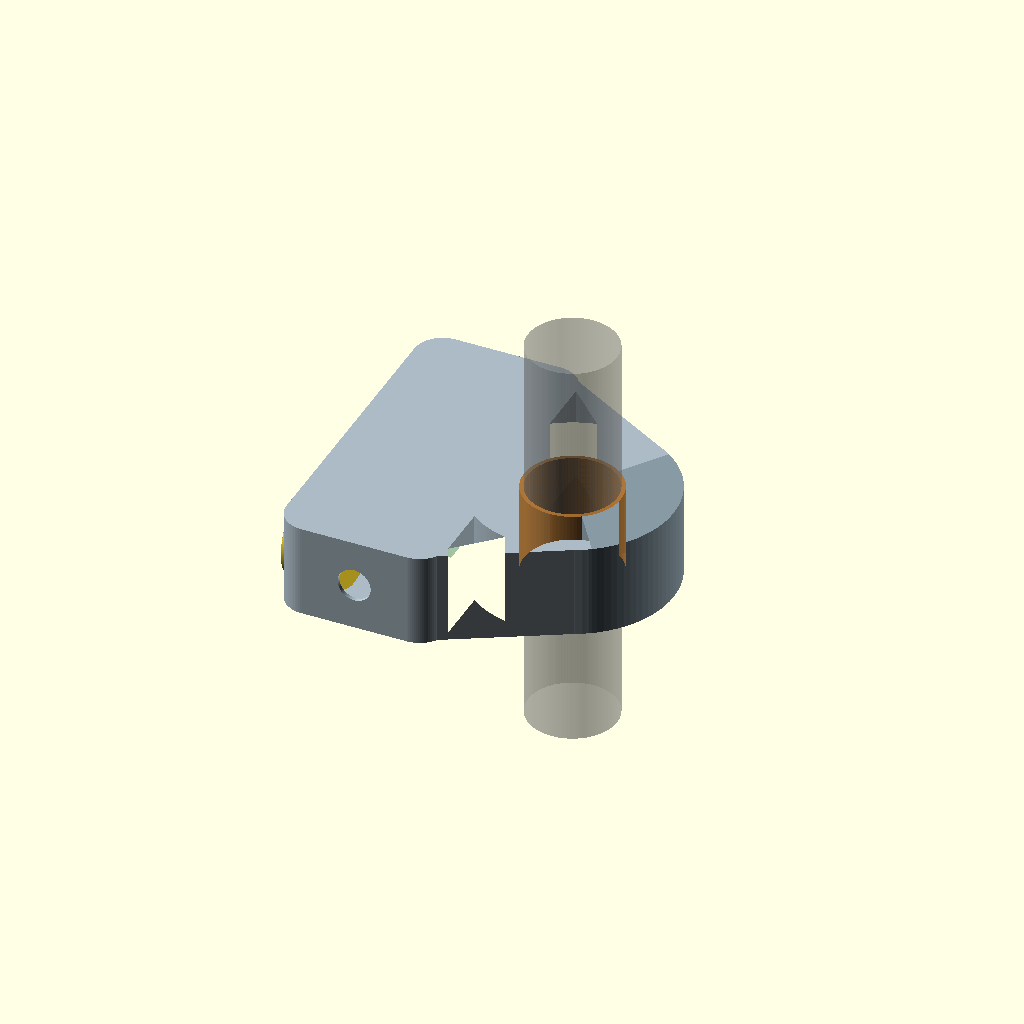
Cell 1 — every parameter at its default value.
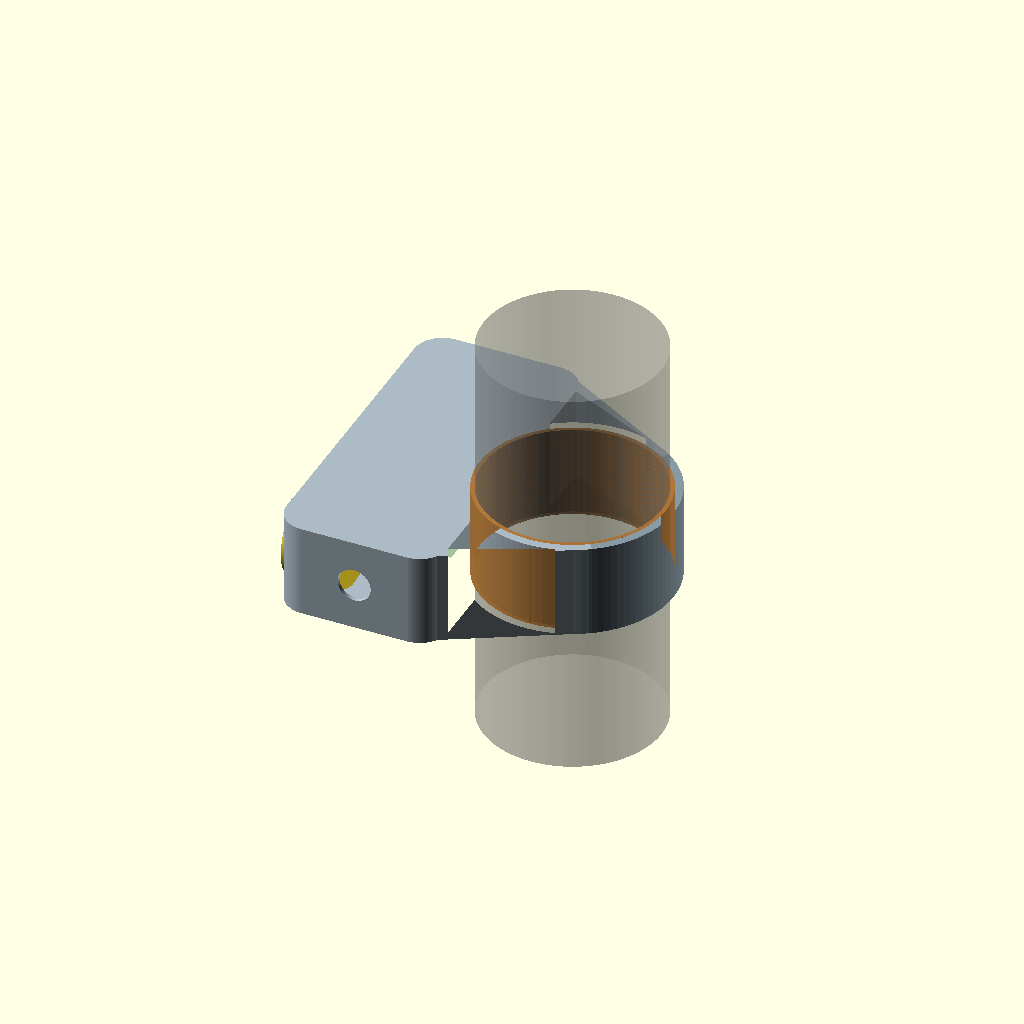
Cell 2: bar_diameter = 44 (everything else at default).
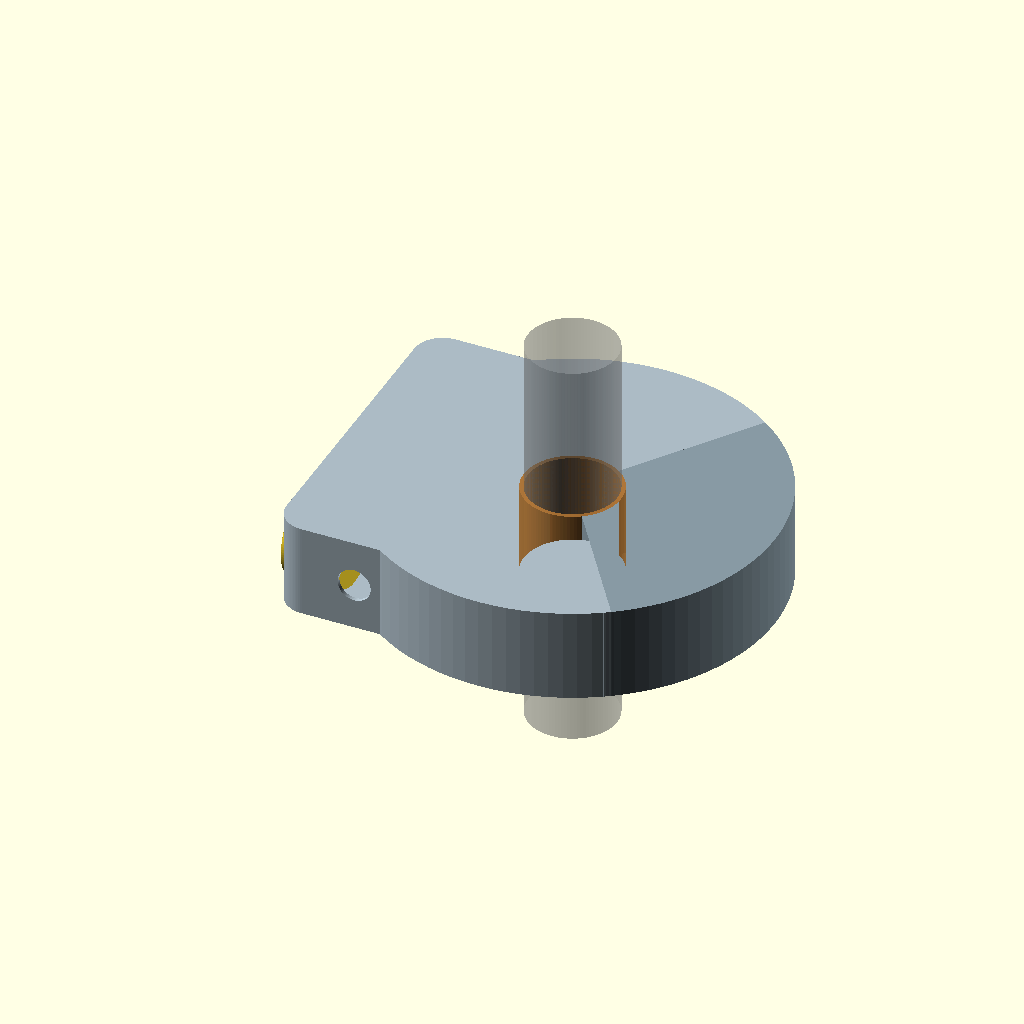
Cell 3: the same model with clamp_outer = 100.
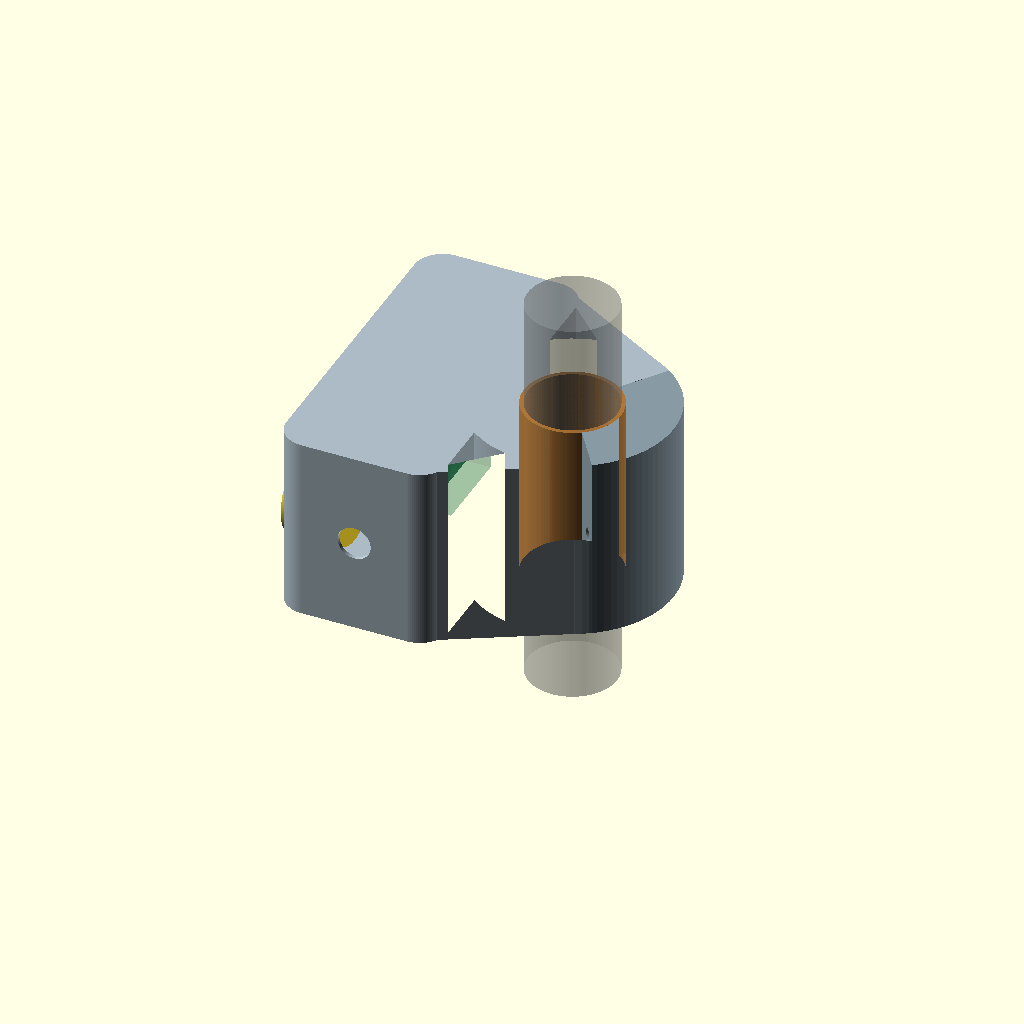
Cell 4 — axial_width set to 46, the other parameters unchanged.
All cells are drawn from one camera (rotation 55°, 0°, 25°, orthographic, colour scheme Cornfield), so only the parameter changes between them.
Source of the model, mechanical/cad/complete-remote-v0.10.scad:
// Open Rally Remote — cutaway interior and overlapping clamp shoulders, V0.10 concept
// Units: mm. Ring lies in XY; handlebar axis is Z. Controls are on the side face (YZ),
// so each button's actuation axis is X, perpendicular to the handlebar.
// The pod cavity now follows the rounded outer profile to preserve the end walls.

$fn = 96;
part_to_render = "cutaway"; // cutaway, assembly, housing, clamp_cap, cover, liner_main, liner_cap
show_internals = true;

bar_diameter = 22.0;
liner_radial = 1.0;
clamp_bore = bar_diameter + 2*liner_radial;
clamp_outer = 50.0;
clamp_radial_section = (clamp_outer-clamp_bore)/2; // 13 mm at current Ø50/Ø24 targets
axial_width = 23.0;
case_wall = 1.0;
face_cover_thickness = 2.5;
button_head_projection = 1.8;
button_head_diameter = 10.0;
joystick_head_projection = 5.0;
joystick_head_diameter = 9.0;

pod_center_x = -35.0;
pod_width = 40.0;
pod_length = 82.0;
pod_corner = 7.0;
pod_min_x = pod_center_x-pod_width/2;
pod_max_x = pod_center_x+pod_width/2;
pod_cavity_x0 = pod_min_x-0.1;
pod_cavity_x1 = pod_max_x-case_wall-6.0;
pod_cavity_width = pod_cavity_x1-pod_cavity_x0;
pod_cavity_length = pod_length-2*case_wall;
pod_cavity_corner = pod_corner-case_wall;
button_cutout = 13.6;
joystick_cutout = 15.8;
control_y = [27.0, 9.0, -9.0, -27.0];
switch_depth = 13.0;
joystick_depth = 13.5;
xiao_x = pod_cavity_x1-10.0;
xiao_y = 0;
xiao_length = 21.0;
xiao_width = 17.8;
xiao_header_projection = 6.0;

clamp_bolt_d = 4.3;
cap_half_angle = 55.0;
split_lug_d = 10.0;
split_lug_radius = clamp_outer/2-5.0;
shoulder_inner_y = clamp_bore/2+2.0;
shoulder_case_x_outer = pod_center_x+pod_width/2-pod_corner;
shoulder_case_x_inner = pod_max_x;
shoulder_overlap_angle = 2.0; // extend into the fixed ring arc to avoid a zero-area join
shoulder_join_x = clamp_outer/2*cos(cap_half_angle+shoulder_overlap_angle);
shoulder_join_y = clamp_outer/2*sin(cap_half_angle+shoulder_overlap_angle);

echo(str("Pod cavity envelope (mm): ",pod_cavity_width," x ",pod_cavity_length," x ",axial_width-2*case_wall));
echo(str("Clamp radial section (mm): ",clamp_radial_section));

module rounded_box_2d(w,l,r) {
    offset(r=r) square([w-2*r,l-2*r],center=true);
}

module ring_half_2d(right=false, liner=false) {
    difference() {
        intersection() {
            circle(d=liner ? clamp_bore : clamp_outer);
            if (right)
                translate([clamp_outer/4+0.5,0]) square([clamp_outer/2+1,clamp_outer+2],center=true);
            else
                translate([-clamp_outer/4-0.5,0]) square([clamp_outer/2+1,clamp_outer+2],center=true);
        }
        circle(d=liner ? bar_diameter : clamp_bore);
    }
}

module sector_mask(angle_start,angle_end,r=60) {
    polygon(points=concat([[0,0]], [for (a=[angle_start:1:angle_end]) [r*cos(a),r*sin(a)]]));
}

module ring_main_2d() {
    intersection() {
        difference() { circle(d=clamp_outer); circle(d=clamp_bore); }
        sector_mask(cap_half_angle,360-cap_half_angle);
    }
}

module ring_cap_2d() {
    intersection() {
        difference() { circle(d=clamp_outer); circle(d=clamp_bore); }
        sector_mask(-cap_half_angle,cap_half_angle);
    }
}

module split_lugs_2d(cap=false) {
    for (a=[-cap_half_angle,cap_half_angle])
        intersection() {
            translate([split_lug_radius*cos(a),split_lug_radius*sin(a)]) circle(d=split_lug_d);
            if (cap) sector_mask(-cap_half_angle,cap_half_angle);
            else sector_mask(cap_half_angle,360-cap_half_angle);
        }
}

module case_clamp_shoulders_2d() {
    // The shoulder extends 2 degrees into the fixed ring arc; the cap still starts at 55 degrees.
    polygon(points=[
        [shoulder_case_x_outer,pod_length/2],
        [shoulder_join_x,shoulder_join_y],
        [shoulder_join_x*(shoulder_inner_y/(clamp_outer/2)),shoulder_join_y*(shoulder_inner_y/(clamp_outer/2))],
        [shoulder_case_x_inner,pod_length/2-pod_corner]
    ]);
    mirror([0,1,0])
        polygon(points=[
            [shoulder_case_x_outer,pod_length/2],
            [shoulder_join_x,shoulder_join_y],
            [shoulder_join_x*(shoulder_inner_y/(clamp_outer/2)),shoulder_join_y*(shoulder_inner_y/(clamp_outer/2))],
            [shoulder_case_x_inner,pod_length/2-pod_corner]
        ]);
}

module housing_profile_2d() {
    difference() {
        union() {
            ring_main_2d();
            translate([pod_center_x,0]) rounded_box_2d(pod_width,pod_length,pod_corner);
            case_clamp_shoulders_2d();
            split_lugs_2d(false);
        }
        circle(d=clamp_bore);
    }
}

module cap_profile_2d() {
    difference() {
        union() {
            ring_cap_2d();
            split_lugs_2d(true);
        }
        circle(d=clamp_bore);
    }
}

module clamp_bolt_holes() {
    for (a=[-cap_half_angle,cap_half_angle])
        translate([split_lug_radius*cos(a),split_lug_radius*sin(a),axial_width/2])
            rotate([90,0,a+180]) cylinder(d=clamp_bolt_d,h=split_lug_d+0.2,center=true);
}

module pod_cavity_tool() {
    translate([0,0,case_wall])
        linear_extrude(height=axial_width-2*case_wall)
            translate([(pod_cavity_x0+pod_cavity_x1)/2,0])
                rounded_box_2d(pod_cavity_width,pod_cavity_length,pod_cavity_corner);
}

module housing() {
    difference() {
        linear_extrude(height=axial_width) housing_profile_2d();
        pod_cavity_tool();
        clamp_bolt_holes();
        translate([pod_center_x,-pod_length/2-0.1,axial_width/2])
            rotate([-90,0,0]) cylinder(d=8.2,h=case_wall+0.3);
    }
}

module clamp_cap() {
    difference() {
        linear_extrude(height=axial_width) cap_profile_2d();
        clamp_bolt_holes();
    }
}

module face_cover() {
    difference() {
        translate([pod_min_x-face_cover_thickness,0,axial_width/2])
            rotate([0,90,0]) linear_extrude(height=face_cover_thickness)
                rounded_box_2d(axial_width,pod_length,pod_corner);
        for (i=[0:2])
            translate([pod_min_x-face_cover_thickness-0.1,control_y[i],axial_width/2]) rotate([0,90,0])
                cylinder(d=button_cutout,h=face_cover_thickness+0.2);
        translate([pod_min_x-face_cover_thickness-0.1,control_y[3],axial_width/2]) rotate([0,90,0])
            cylinder(d=joystick_cutout,h=face_cover_thickness+0.2);
        for (y=[-35,35], z=[4.5,axial_width-4.5])
            translate([pod_min_x-face_cover_thickness-0.1,y,z]) rotate([0,90,0])
                cylinder(d=3.2,h=face_cover_thickness+0.2);
    }
}

module liner_half(right=false) {
    linear_extrude(height=axial_width) ring_half_2d(right,true);
}

module controls_and_board() {
    for (i=[0:2])
        translate([pod_min_x,control_y[i],axial_width/2]) rotate([0,90,0]) cylinder(d=12,h=switch_depth);
    translate([pod_min_x,control_y[3],axial_width/2]) rotate([0,90,0]) cylinder(d=20.1,h=joystick_depth);
    color([0.15,0.48,0.32,0.8])
        translate([xiao_x,xiao_y,axial_width/2]) cube([1.6,xiao_length,xiao_width],center=true);
    color([0.2,0.58,0.38,0.25])
        translate([xiao_x+1.6/2+xiao_header_projection/2,xiao_y,axial_width/2])
            cube([xiao_header_projection,xiao_length,xiao_width],center=true);
}

module control_heads() {
    panel_x=pod_min_x-face_cover_thickness;
    for (i=[0:2]) {
        color([0.30,0.36,0.39])
            translate([panel_x-0.8,control_y[i],axial_width/2]) rotate([0,90,0])
                difference() { cylinder(d=15,h=0.8); translate([0,0,-0.1]) cylinder(d=button_head_diameter+0.8,h=1.0); }
        color([0.16,0.21,0.24])
            translate([panel_x-button_head_projection,control_y[i],axial_width/2])
                rotate([0,90,0]) cylinder(d=button_head_diameter,h=face_cover_thickness+button_head_projection);
    }
    color([0.30,0.36,0.39])
        translate([panel_x-0.8,control_y[3],axial_width/2]) rotate([0,90,0])
            difference() { cylinder(d=16,h=0.8); translate([0,0,-0.1]) cylinder(d=5.3,h=1.0); }
    color([0.14,0.18,0.20])
        translate([panel_x-joystick_head_projection,control_y[3],axial_width/2])
            rotate([0,90,0]) cylinder(d=4.5,h=face_cover_thickness+joystick_head_projection);
    color([0.12,0.16,0.18])
        translate([panel_x-joystick_head_projection,control_y[3],axial_width/2])
            rotate([0,90,0]) cylinder(d=joystick_head_diameter,h=1.5);
}

module assembly() {
    color([0.67,0.73,0.77]) housing();
    color([0.53,0.60,0.64]) clamp_cap();
    color([0.84,0.87,0.89]) face_cover();
    color([0.72,0.48,0.22,0.8]) liner_half(false);
    color([0.72,0.48,0.22,0.8]) liner_half(true);
    control_heads();
    if (show_internals) controls_and_board();
    %color([0.5,0.5,0.5,0.35]) translate([0,0,axial_width/2]) cylinder(d=bar_diameter,h=100,center=true);
}

module cutaway() {
    // Omit the outer face cover so the component envelopes and available pod cavity are visible.
    color([0.67,0.73,0.77]) housing();
    color([0.53,0.60,0.64]) clamp_cap();
    color([0.72,0.48,0.22,0.8]) liner_half(false);
    color([0.72,0.48,0.22,0.8]) liner_half(true);
    if (show_internals) controls_and_board();
    %color([0.5,0.5,0.5,0.35]) translate([0,0,axial_width/2]) cylinder(d=bar_diameter,h=100,center=true);
}

if (part_to_render=="cutaway") cutaway();
if (part_to_render=="assembly") assembly();
if (part_to_render=="housing") housing();
if (part_to_render=="clamp_cap") clamp_cap();
if (part_to_render=="cover") face_cover();
if (part_to_render=="liner_main") liner_half(false);
if (part_to_render=="liner_cap") liner_half(true);
Parameter table extracted from the source (name, type, default, range or options):
part_to_render: string, default "cutaway"
show_internals: bool, default true
bar_diameter: number, default 22
liner_radial: number, default 1
clamp_outer: number, default 50
axial_width: number, default 23
case_wall: number, default 1
face_cover_thickness: number, default 2.5
button_head_projection: number, default 1.8
button_head_diameter: number, default 10
joystick_head_projection: number, default 5
joystick_head_diameter: number, default 9
pod_center_x: number, default -35
pod_width: number, default 40
pod_length: number, default 82
pod_corner: number, default 7
button_cutout: number, default 13.6
joystick_cutout: number, default 15.8
control_y: vector, default [27, 9, -9, -27]
switch_depth: number, default 13
joystick_depth: number, default 13.5
xiao_y: number, default 0
xiao_length: number, default 21
xiao_width: number, default 17.8
xiao_header_projection: number, default 6
clamp_bolt_d: number, default 4.3
cap_half_angle: number, default 55
split_lug_d: number, default 10
shoulder_overlap_angle: number, default 2
